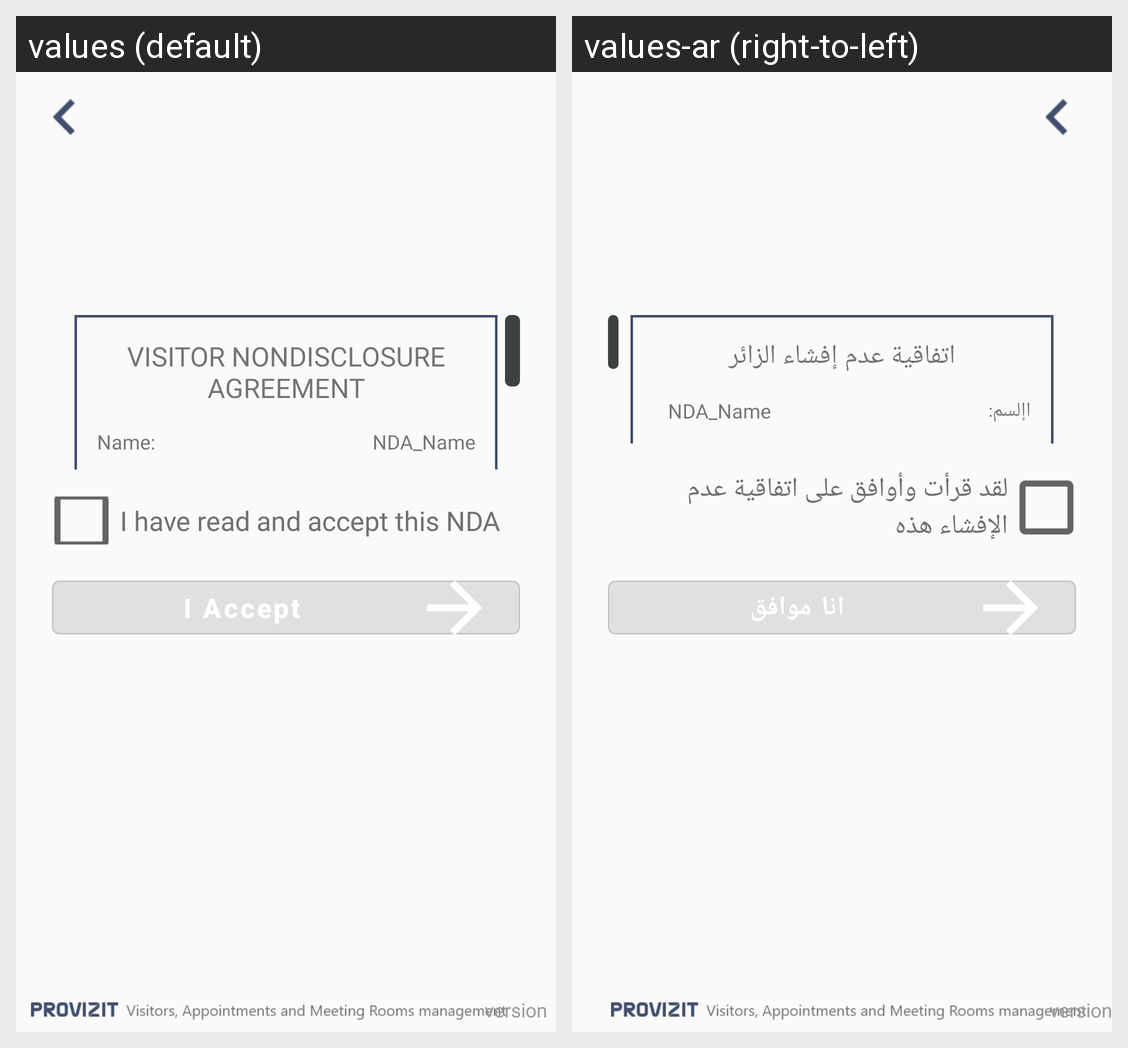

This grid shows one Android layout under two languages. Give, for every string resource on the screen, its name, the default text and each shown locale's text.
Android screen res/layout/activity_nda_form.xml rendered under 2 locales, left to right: values (default), values-ar (right-to-left). Device: Nexus 5 (rendered at 1080×1920; each locale shown at half size, 540×960, under a caption strip naming it); theme AppTheme.
Strings drawn on this screen, with the default value and each locale's value (text and hints the layout hard-codes, and strings that could not be matched under every locale, appear in the picture but are not listed):

nda_visitor
  values: VISITOR NONDISCLOSURE AGREEMENT
  values-ar: اتفاقية عدم إفشاء الزائر

nda_Name
  values: Name:
  values-ar: اإلسم:

nda_checkbox
  values: I have read and accept this NDA
  values-ar: لقد قرأت وأوافق على اتفاقية عدم الإفشاء هذه
